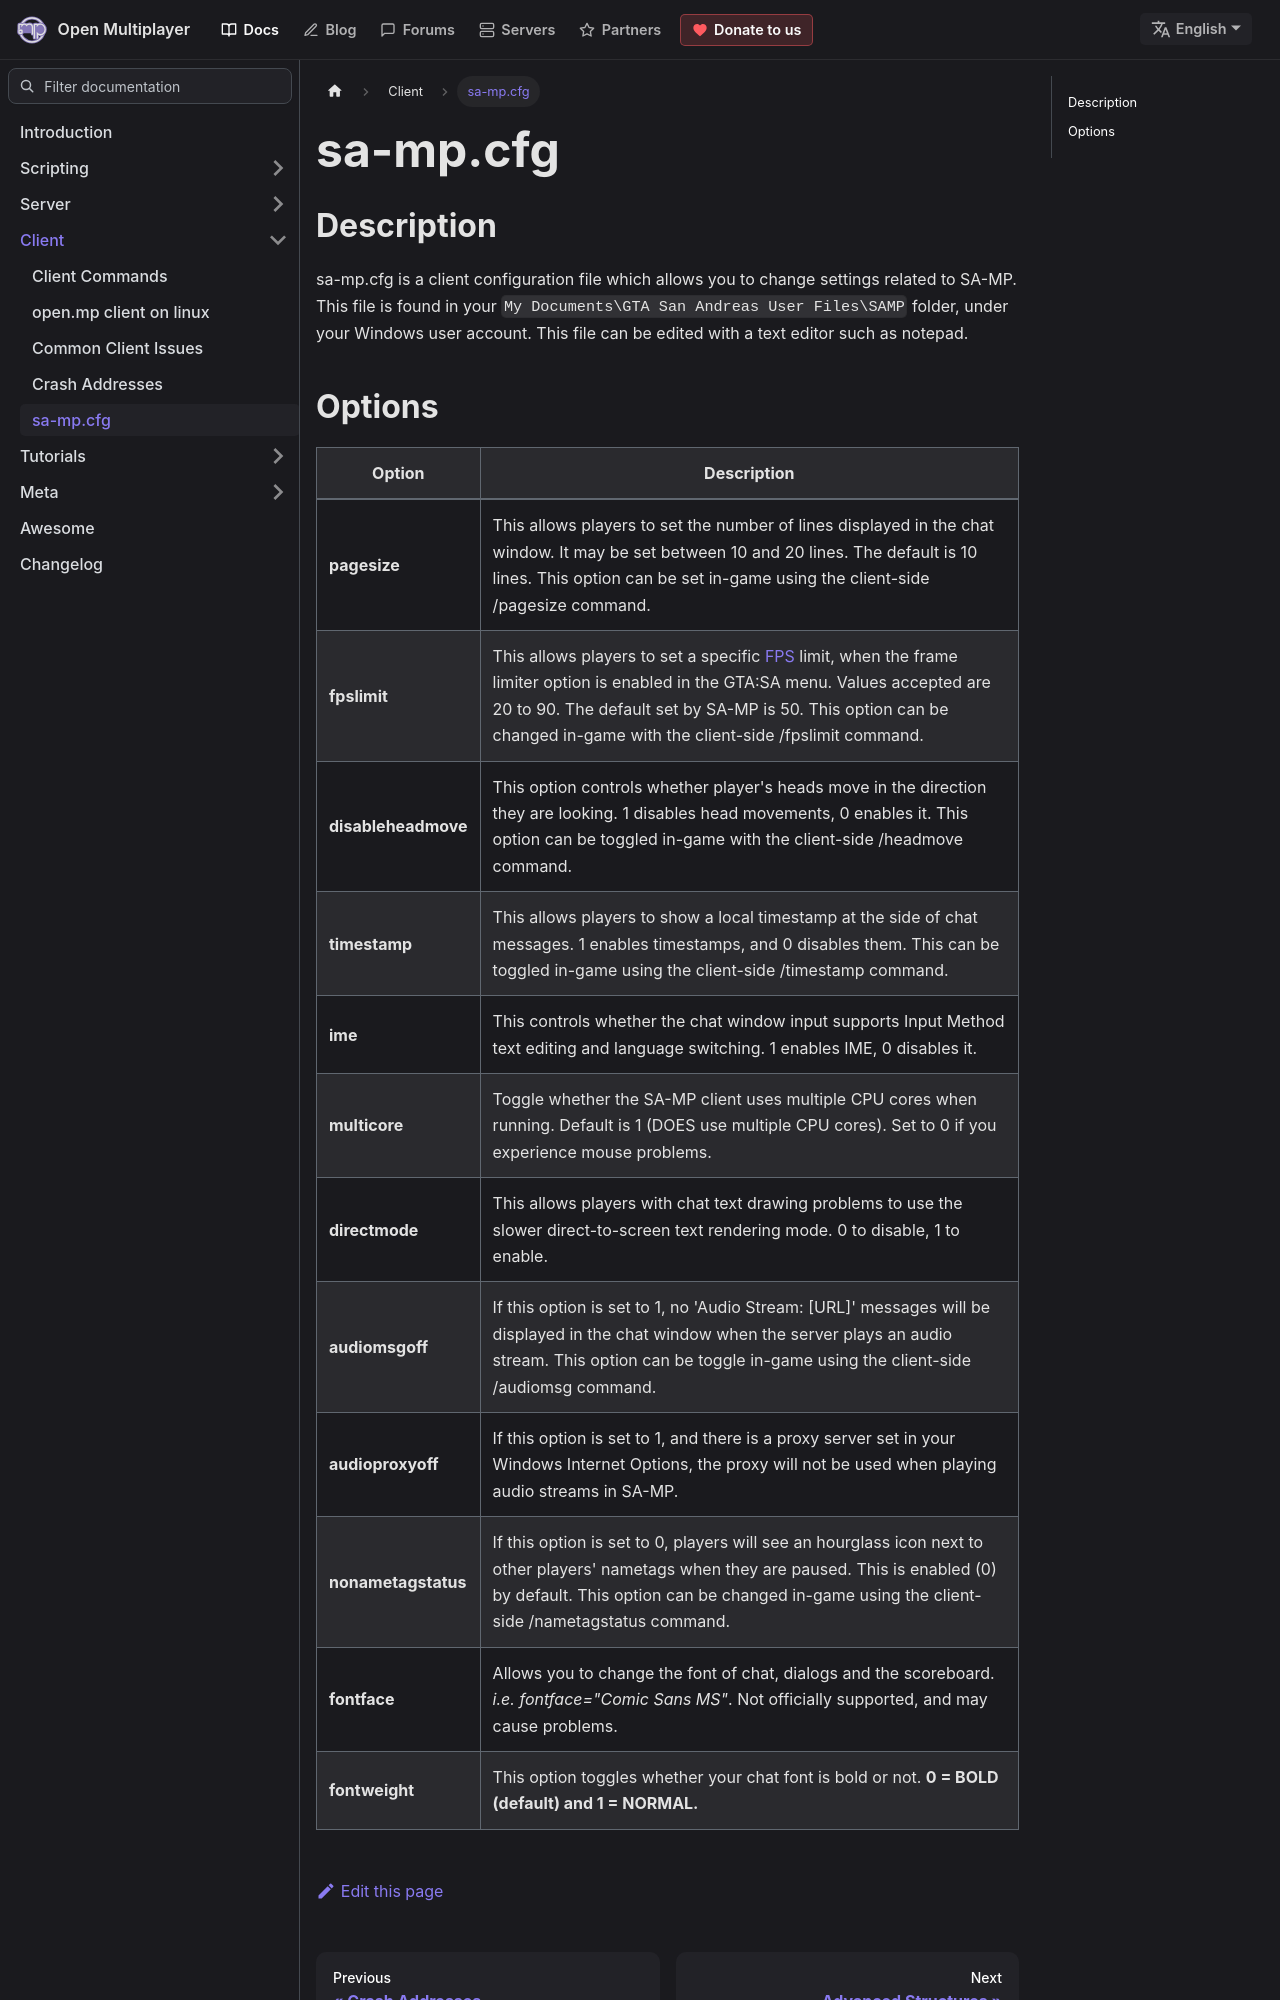

repository: openmultiplayer/web · page: docs/client/sa-mp.cfg.html · generator: docusaurus

---
title: sa-mp.cfg
sidebar_label: sa-mp.cfg
description: sa-mp client configuration file.
---

## Description

sa-mp.cfg is a client configuration file which allows you to change settings related to SA-MP. This file is found in your `My Documents\GTA San Andreas User Files\SAMP` folder, under your Windows user account. This file can be edited with a text editor such as notepad.
